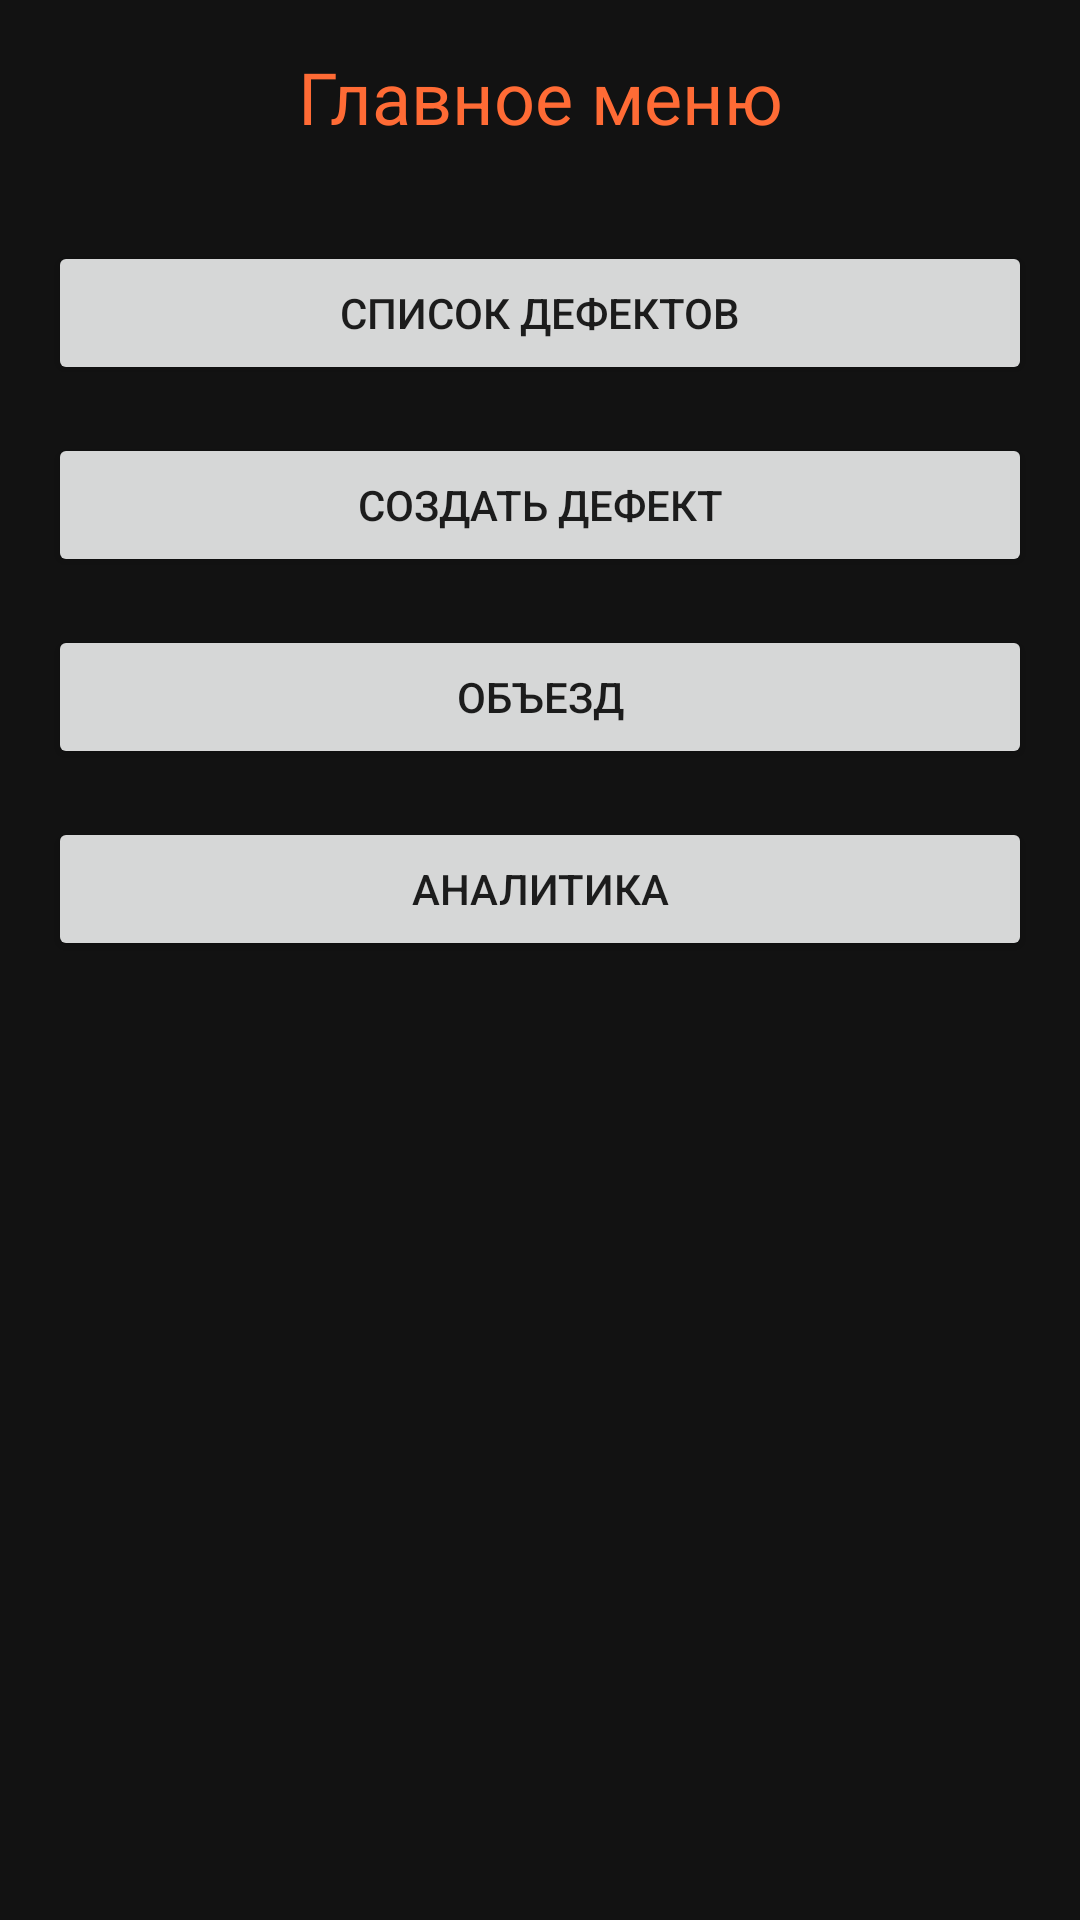

The Android layout XML behind this screen, and the referenced resources:
<!-- AndroidManifest.xml: activity theme Theme.E68 -->
<!-- res/layout/fragment_main.xml -->
<?xml version="1.0" encoding="utf-8"?>
<LinearLayout xmlns:android="http://schemas.android.com/apk/res/android"
    android:layout_width="match_parent"
    android:layout_height="match_parent"
    android:orientation="vertical"
    android:padding="16dp">

    <TextView
        android:layout_width="match_parent"
        android:layout_height="wrap_content"
        android:text="Главное меню"
        android:textSize="24sp"
        android:textColor="@color/primary"
        android:gravity="center"
        android:layout_marginBottom="32dp" />

    <Button
        android:id="@+id/defectsButton"
        android:layout_width="match_parent"
        android:layout_height="wrap_content"
        android:text="Список дефектов"
        android:layout_marginBottom="16dp" />

    <Button
        android:id="@+id/createDefectButton"
        android:layout_width="match_parent"
        android:layout_height="wrap_content"
        android:text="Создать дефект"
        android:layout_marginBottom="16dp" />

    <Button
        android:id="@+id/patrolButton"
        android:layout_width="match_parent"
        android:layout_height="wrap_content"
        android:text="Объезд"
        android:layout_marginBottom="16dp" />

    <Button
        android:id="@+id/analyticsButton"
        android:layout_width="match_parent"
        android:layout_height="wrap_content"
        android:text="Аналитика"
        android:layout_marginBottom="16dp" />

</LinearLayout>
<!-- resources referenced by this layout -->
<resources>
  <color name="primary">#FF6B35</color>
  <style name="Theme.E68" parent="Theme.MaterialComponents.DayNight.NoActionBar">
          <item name="colorPrimary">@color/primary</item>
          <item name="colorPrimaryDark">@color/primary_dark</item>
          <item name="colorAccent">@color/accent</item>
          <item name="android:windowBackground">@color/background_dark</item>
          <item name="android:statusBarColor">@color/background_dark</item>
          <item name="android:navigationBarColor">@color/surface_dark</item>
          <item name="android:windowLightStatusBar">false</item>
          <item name="materialAlertDialogTheme">@style/ThemeOverlay.E68.MaterialAlertDialog</item>
          <item name="bottomSheetDialogTheme">@style/Theme.E68.BottomSheet</item>
          <item name="colorOnSurfaceVariant">?attr/colorOnSurface</item>
  
          
          <item name="textAppearanceHeadline6">@style/TextAppearance.E68.Title</item>
          <item name="textAppearanceSubtitle1">@style/TextAppearance.E68.Subtitle</item>
          <item name="textAppearanceBody1">@style/TextAppearance.E68.Body</item>
      </style>
  <color name="primary_dark">#E55A27</color>
  <color name="accent">#FFD166</color>
  <color name="background_dark">#121212</color>
  <color name="surface_dark">#1E1E1E</color>
  <style name="ThemeOverlay.E68.MaterialAlertDialog" parent="ThemeOverlay.MaterialComponents.MaterialAlertDialog">
          <item name="android:background">@color/surface_elevated_dark</item>
          <item name="android:textColor">@color/text_primary_dark</item>
      </style>
  <style name="Theme.E68.BottomSheet" parent="Theme.MaterialComponents.BottomSheetDialog">
          <item name="android:windowIsFloating">false</item>
          <item name="android:statusBarColor">@color/transparent</item>
          <item name="android:windowLightStatusBar">false</item>
          <item name="bottomSheetStyle">@style/Widget.E68.BottomSheet</item>
      </style>
  <style name="TextAppearance.E68.Title" parent="TextAppearance.MaterialComponents.Headline6">
          <item name="android:textColor">@color/text_primary_dark</item>
          <item name="android:textSize">20sp</item>
          <item name="android:textStyle">bold</item>
      </style>
  <style name="TextAppearance.E68.Subtitle" parent="TextAppearance.MaterialComponents.Subtitle1">
          <item name="android:textColor">@color/text_primary_dark</item>
          <item name="android:textSize">14sp</item>
          <item name="android:textStyle">bold</item>
      </style>
  <style name="TextAppearance.E68.Body" parent="TextAppearance.MaterialComponents.Body1">
          <item name="android:textColor">@color/text_secondary_dark</item>
          <item name="android:textSize">14sp</item>
      </style>
  <color name="surface_elevated_dark">#2C2C2C</color>
  <color name="text_primary_dark">#FFFFFF</color>
  <color name="transparent">#00000000</color>
  <style name="Widget.E68.BottomSheet" parent="Widget.MaterialComponents.BottomSheet">
          <item name="android:background">@drawable/bg_bottom_sheet</item>
          <item name="shapeAppearance">@style/ShapeAppearance.E68.BottomSheet</item>
      </style>
  <color name="text_secondary_dark">#B3B3B3</color>
  <!-- drawable bg_bottom_sheet (drawable) -->
  <?xml version="1.0" encoding="utf-8"?>
  <shape xmlns:android="http://schemas.android.com/apk/res/android">
      <solid android:color="#1E2435"/>
      <corners android:topLeftRadius="24dp" android:topRightRadius="24dp"/>
  </shape>
  <style name="ShapeAppearance.E68.BottomSheet" parent="ShapeAppearance.MaterialComponents.LargeComponent">
          <item name="cornerFamily">rounded</item>
          <item name="cornerSizeTopLeft">24dp</item>
          <item name="cornerSizeTopRight">24dp</item>
          <item name="cornerSizeBottomLeft">0dp</item>
          <item name="cornerSizeBottomRight">0dp</item>
      </style>
</resources>
